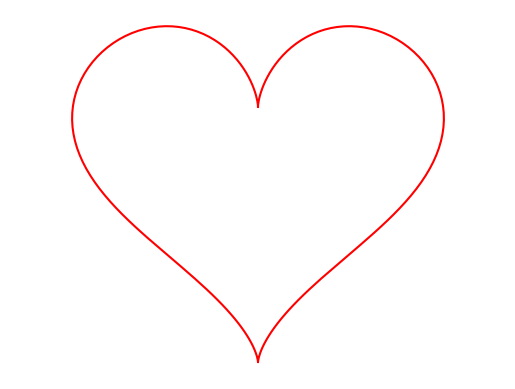

Reproduce this figure in Python.
import matplotlib.pyplot as plt
import numpy as np

# 设置参数方程
t = np.linspace(0, 2 * np.pi, 200)
x = 16 * np.sin(t) ** 3
y = 13 * np.cos(t) - 5 * np.cos(2 * t) - 2 * np.cos(3 * t) - np.cos(4 * t)

# 创建图形和轴
fig, ax = plt.subplots()

# 绘制爱心
ax.plot(x, y, color='red')

# 设置坐标轴比例相同
ax.axis('equal')

# 隐藏坐标轴
ax.axis('off')

# 显示图形
plt.show()